Run: headless pygame with SDL's dummy video driver; simulated clock (each Clock.tick advances the game by its frame time, no real sleeping); random seed 0; keys injected as events and as key.get_pressed() state; no mouse input.
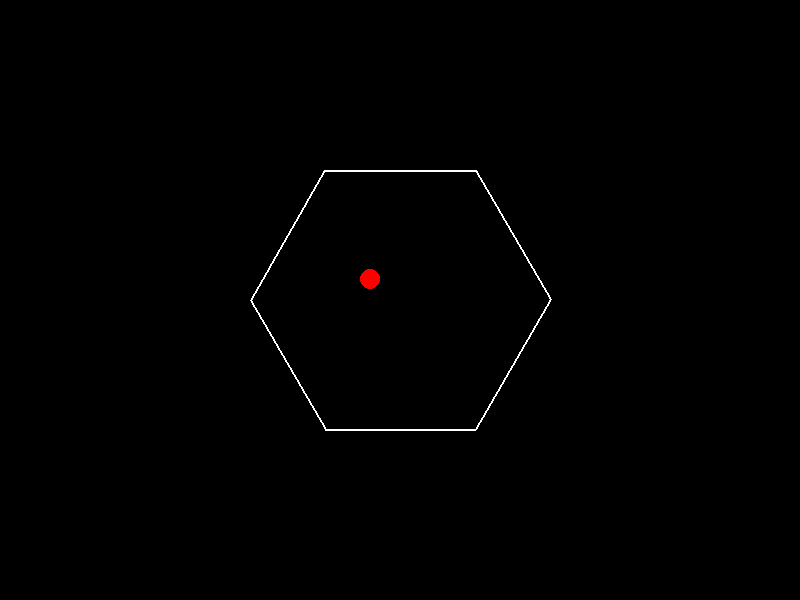
Frame 1 of 4 · flips 1–60 · no input
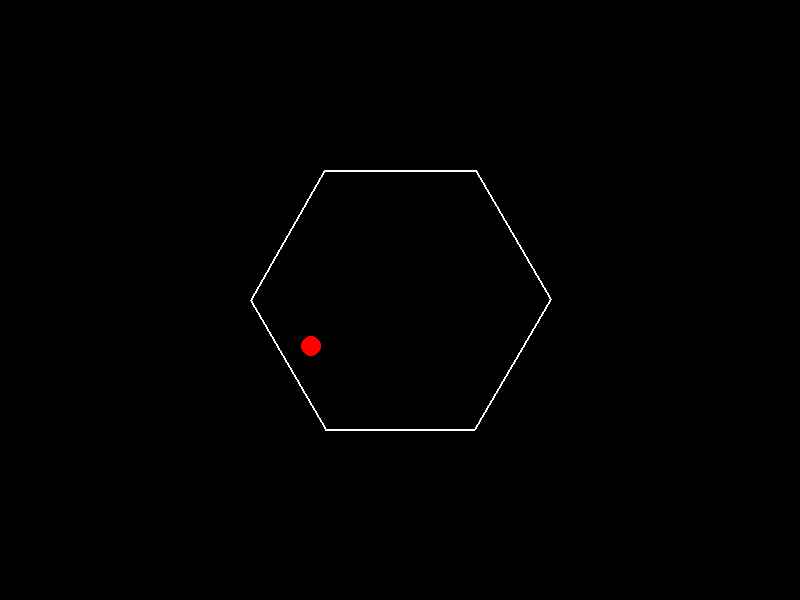
Frame 2 of 4 · flips 61–180 · tapped SPACE, RETURN · held RIGHT (→), D
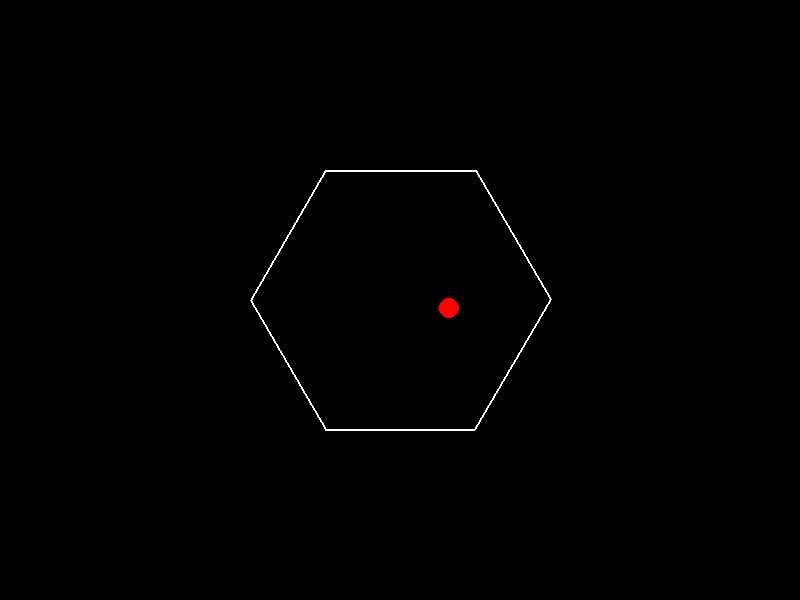
Frame 3 of 4 · flips 181–300 · held DOWN (↓), S
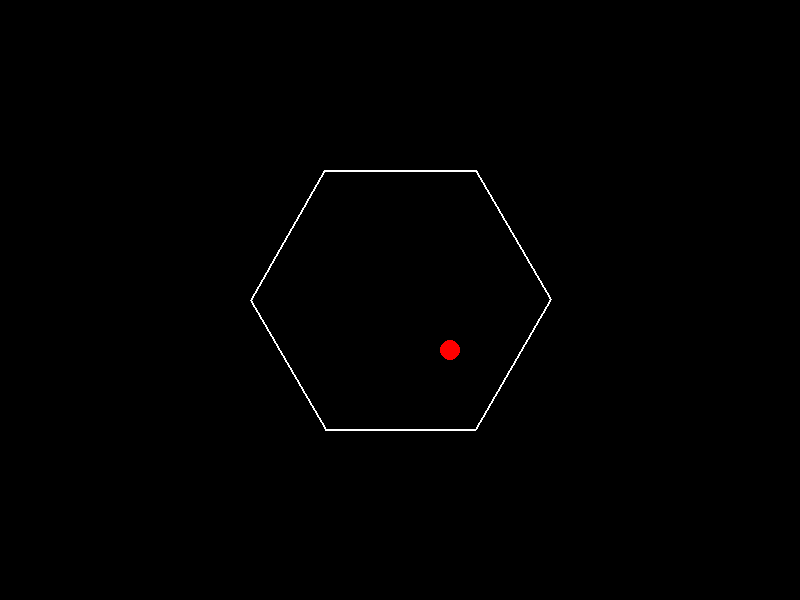
Frame 4 of 4 · flips 301–420 · held LEFT (←), A, UP (↑), W

The pygame program that drew these frames:

import pygame
import math
import sys

# Inicializar Pygame
pygame.init()

# Configurar la pantalla
width, height = 800, 600
screen = pygame.display.set_mode((width, height))
pygame.display.set_caption("Hexágono Giratorio con Pelota Rebotando")

# Colores
NEGRO = (0, 0, 0)
BLANCO = (255, 255, 255)
ROJO = (255, 0, 0)

# Parámetros del hexágono
centro_x = width // 2
centro_y = height // 2
radio_hex = 150
angulo_rotacion = 0
velocidad_rotacion = 1  # grados por fotograma

# Parámetros de la pelota
radio_pelota = 10
pelota_x = centro_x
pelota_y = centro_y
pelota_vx = 3
pelota_vy = 2
gravedad = 0.1
amortiguacion = 0.8
fuerza_rebote = 2  # Fuerza adicional al rebotar

def obtener_puntos_hexagono(centro_x, centro_y, radio, angulo_rotacion):
    puntos = []
    for i in range(6):
        angulo_grados = angulo_rotacion + i * 60
        angulo_radianes = math.radians(angulo_grados)
        x = centro_x + radio * math.cos(angulo_radianes)
        y = centro_y + radio * math.sin(angulo_radianes)
        puntos.append((x, y))
    return puntos

def distancia_punto_a_linea(punto, linea_inicio, linea_fin):
    x0, y0 = punto
    x1, y1 = linea_inicio
    x2, y2 = linea_fin
    numerador = abs((y2 - y1) * x0 - (x2 - x1) * y0 + x2 * y1 - y2 * x1)
    denominador = math.hypot(y2 - y1, x2 - x1)
    return numerador / denominador if denominador != 0 else 0

# Bucle principal
ejecutando = True
reloj = pygame.time.Clock()

while ejecutando:
    for evento in pygame.event.get():
        if evento.type == pygame.QUIT:
            ejecutando = False

    # Actualizar ángulo de rotación
    angulo_rotacion += velocidad_rotacion
    angulo_rotacion %= 360

    # Obtener puntos del hexágono
    puntos_hex = obtener_puntos_hexagono(centro_x, centro_y, radio_hex, angulo_rotacion)

    # Aplicar gravedad a la pelota
    pelota_vy += gravedad

    # Actualizar posición de la pelota
    pelota_x += pelota_vx
    pelota_y += pelota_vy

    # Verificar colisiones con los bordes del hexágono
    colision = False
    for i in range(6):
        # Puntos del borde actual
        x1, y1 = puntos_hex[i]
        x2, y2 = puntos_hex[(i + 1) % 6]

        # Calcular distancia de la pelota al borde
        distancia = distancia_punto_a_linea((pelota_x, pelota_y), (x1, y1), (x2, y2))

        # Verificar si la pelota está colisionando con el borde
        if distancia < radio_pelota:
            # Vector del borde
            dx = x2 - x1
            dy = y2 - y1

            # Calcular normal hacia adentro
            normal_x = -dy
            normal_y = dx

            # Normalizar la normal
            longitud = math.hypot(normal_x, normal_y)
            if longitud == 0:
                continue
            normal_x /= longitud
            normal_y /= longitud

            # Reflejar velocidad
            producto_punto = pelota_vx * normal_x + pelota_vy * normal_y
            pelota_vx -= 2 * producto_punto * normal_x
            pelota_vy -= 2 * producto_punto * normal_y

            # Aplicar fuerza adicional hacia el interior
            pelota_vx += normal_x * fuerza_rebote
            pelota_vy += normal_y * fuerza_rebote

            # Aplicar amortiguación
            pelota_vx *= amortiguacion
            pelota_vy *= amortiguacion

            # Corregir posición para evitar que la pelota se salga
            superposicion = radio_pelota - distancia
            pelota_x += normal_x * superposicion
            pelota_y += normal_y * superposicion

            colision = True
            break  # Manejar solo una colisión por fotograma

    # Limpiar pantalla
    screen.fill(NEGRO)

    # Dibujar hexágono
    pygame.draw.polygon(screen, BLANCO, puntos_hex, 2)

    # Dibujar pelota
    pygame.draw.circle(screen, ROJO, (int(pelota_x), int(pelota_y)), radio_pelota)

    # Actualizar pantalla
    pygame.display.flip()

    # Controlar FPS
    reloj.tick(60)

pygame.quit()
sys.exit()
